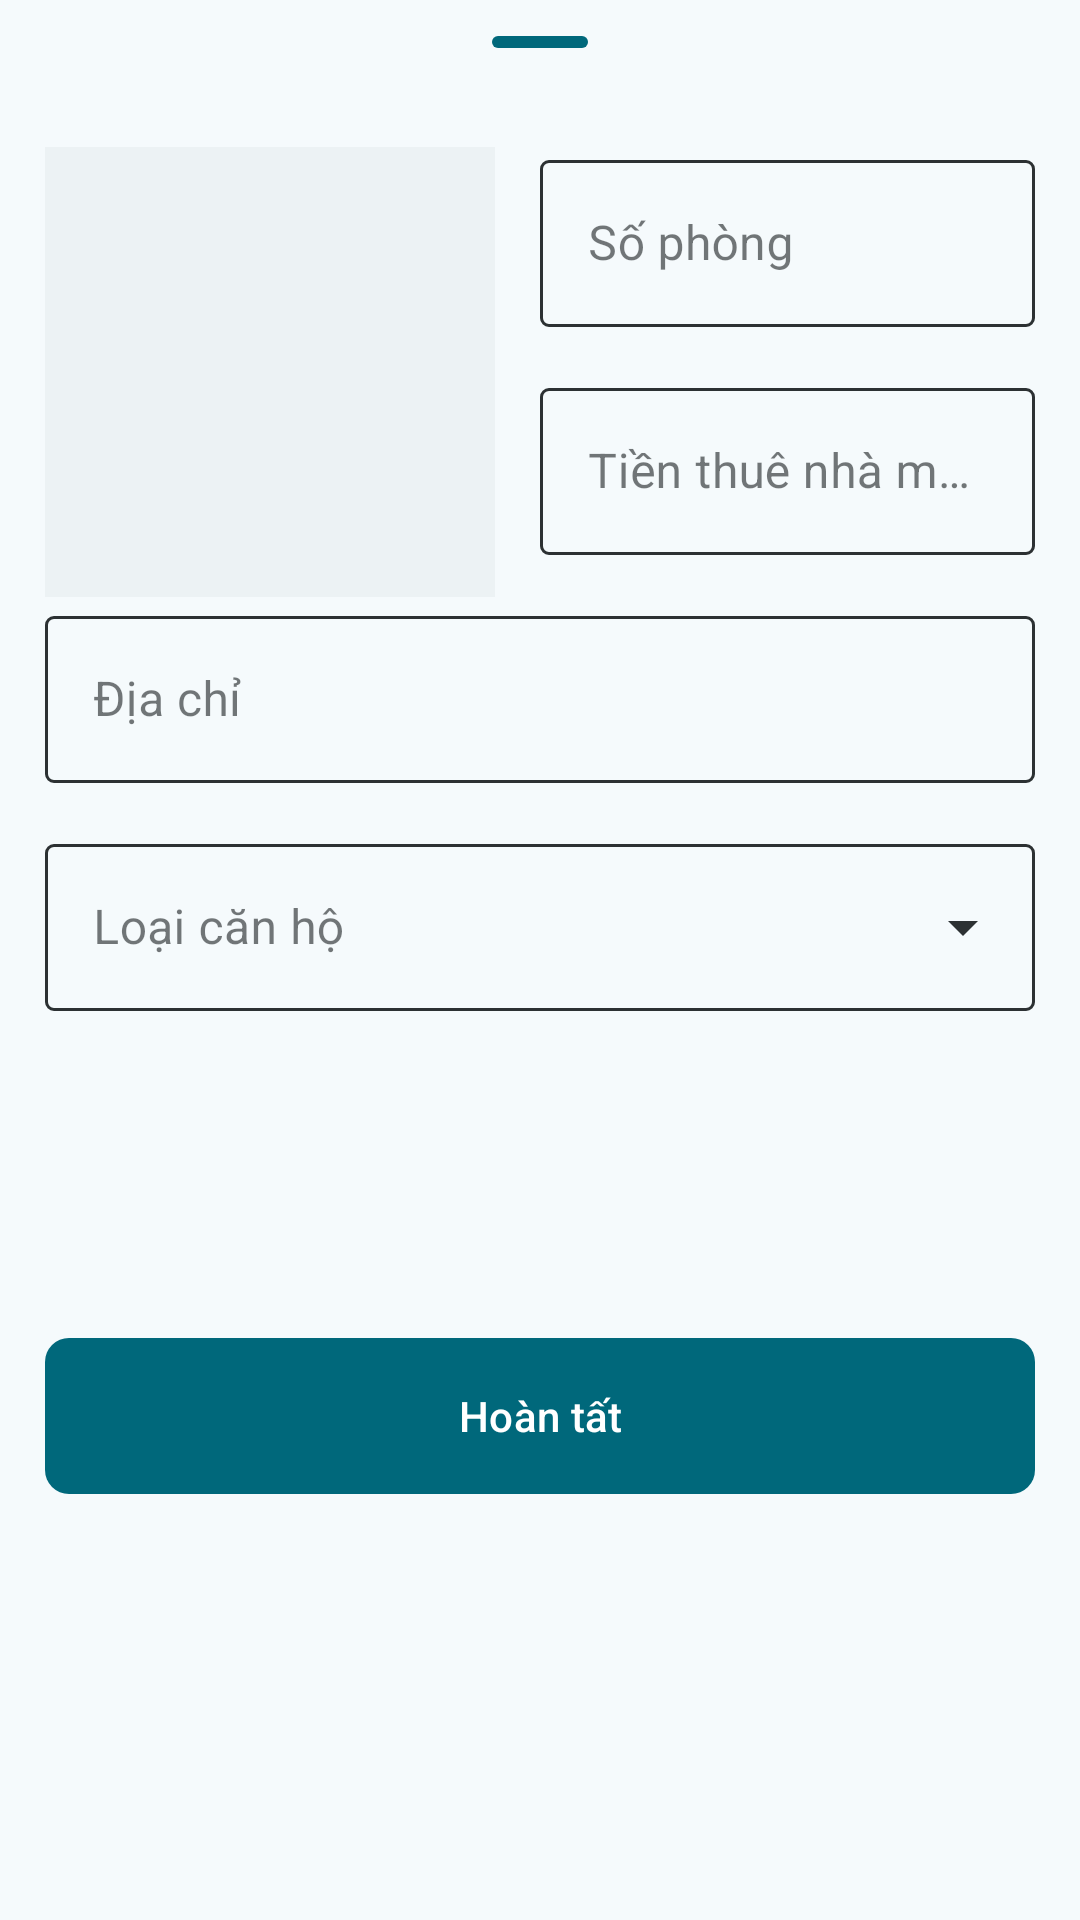

Layout XML and referenced resources for this Android screen:
<!-- AndroidManifest.xml: application theme Theme.RentalManagement -->
<!-- res/layout/bottomsheet_add_address.xml -->
<?xml version="1.0" encoding="utf-8"?>
<LinearLayout xmlns:android="http://schemas.android.com/apk/res/android"
    xmlns:app="http://schemas.android.com/apk/res-auto"
    android:layout_width="match_parent"
    android:layout_height="match_parent"
    android:fitsSystemWindows="true"
    android:orientation="vertical"
    android:background="@color/md_theme_surface"
    android:paddingHorizontal="15dp">

    <com.google.android.material.bottomsheet.BottomSheetDragHandleView
        android:id="@+id/bottomSheetDragHandleView"
        android:layout_width="match_parent"
        android:layout_height="wrap_content"
        app:tint="@color/md_theme_primary"/>

    <LinearLayout
        android:layout_width="match_parent"
        android:layout_height="wrap_content"
        android:orientation="horizontal">

        <ImageButton
            android:id="@+id/bts_img"
            android:layout_width="150dp"
            android:layout_height="150dp"
            android:layout_gravity="center"
            android:background="@color/md_theme_inverseOnSurface"
            android:contentDescription="@string/bts_img_description"
            app:tint="@color/md_theme_onSurface"
            app:srcCompat="@drawable/add" />

        <LinearLayout
            android:layout_width="match_parent"
            android:layout_height="wrap_content"
            android:layout_marginStart="15dp"
            android:orientation="vertical">

            <com.google.android.material.textfield.TextInputLayout
                android:id="@+id/bts_let_rooms"
                style="@style/CustomBlueTextInputLayout"
                android:layout_width="match_parent"
                android:layout_height="wrap_content"
                app:errorEnabled="true">

                <com.google.android.material.textfield.TextInputEditText
                    android:id="@+id/bts_edt_rooms"
                    android:layout_width="match_parent"
                    android:layout_height="wrap_content"
                    android:autofillHints="200000"
                    android:background="@null"
                    android:hint="@string/bts_edt_rooms"
                    android:inputType="number" />
            </com.google.android.material.textfield.TextInputLayout>

            <com.google.android.material.textfield.TextInputLayout
                android:id="@+id/bts_let_price"
                style="@style/CustomBlueTextInputLayout"
                android:layout_width="match_parent"
                android:layout_height="wrap_content"
                app:errorEnabled="true">

                <com.google.android.material.textfield.TextInputEditText
                    android:id="@+id/bts_edt_price"
                    android:layout_width="match_parent"
                    android:layout_height="wrap_content"
                    android:autofillHints="200000"
                    android:hint="@string/bts_edt_price_per_room"
                    android:inputType="number" />
            </com.google.android.material.textfield.TextInputLayout>

        </LinearLayout>

    </LinearLayout>

    <com.google.android.material.textfield.TextInputLayout
        android:id="@+id/bts_let_address"
        style="@style/CustomBlueTextInputLayout"
        android:layout_width="match_parent"
        android:layout_height="wrap_content"
        app:errorEnabled="true">

        <com.google.android.material.textfield.TextInputEditText
            android:id="@+id/bts_edt_address"
            android:layout_width="match_parent"
            android:layout_height="wrap_content"
            android:autofillHints=""
            android:background="@null"
            android:hint="@string/bts_edt_address"
            android:inputType="text" />
    </com.google.android.material.textfield.TextInputLayout>

    <com.google.android.material.textfield.TextInputLayout
        android:id="@+id/bts_let_apartment_type"
        style="@style/CustomAutoCompleteTextInputLayout"
        android:layout_width="match_parent"
        android:layout_height="wrap_content"
        android:layout_marginBottom="@dimen/tremendous_gap"
        android:enabled="true"
        app:endIconMode="dropdown_menu"
        app:endIconTint="@color/text_input_layout_color_behavior"
        app:errorEnabled="true">

        <AutoCompleteTextView
            android:id="@+id/bts_edt_apartment_type"
            android:layout_width="match_parent"
            android:layout_height="wrap_content"
            android:autofillHints=""
            android:background="@null"
            android:hint="@string/txt_apartment_type"
            android:inputType="text"
            android:popupBackground="@drawable/custom_background_fade_blue" />
    </com.google.android.material.textfield.TextInputLayout>

    <com.google.android.material.button.MaterialButton
        android:id="@+id/bts_btn_finish"
        android:layout_width="match_parent"
        android:layout_height="60dp"
        android:layout_marginTop="30dp"
        app:cornerRadius="@dimen/small_gap"
        android:layout_marginBottom="25dp"
        android:text="@string/button_finish" />


</LinearLayout>
<!-- resources referenced by this layout -->
<resources>
  <color name="md_theme_inverseOnSurface">#ECF2F4</color>
  <color name="md_theme_onSurface">#171C1E</color>
  <color name="md_theme_primary">#00687B</color>
  <color name="md_theme_surface">#F5FAFC</color>
  <dimen name="small_gap">8dp</dimen>
  <dimen name="tremendous_gap">60dp</dimen>
  <string name="bts_edt_address">Địa chỉ</string>
  <string name="bts_edt_price_per_room">Tiền thuê nhà mỗi phòng</string>
  <string name="bts_edt_rooms">Số phòng</string>
  <string name="bts_img_description">Hình ảnh đại diện cho căn nhà</string>
  <string name="button_finish">Hoàn tất</string>
  <string name="txt_apartment_type">Loại căn hộ</string>
  <style name="Theme.RentalManagement" parent="Base.Theme.RentalManagement" />
  <color name="fadeBlue">#CAECFF</color>
  <dimen name="small_corner_round">3dp</dimen>
  <color name="md_theme_error">#BA1A1A</color>
  <style name="ShapeAppearance.CustomCorner" parent="ShapeAppearance.MaterialComponents.SmallComponent">
          <item name="cornerFamily">rounded</item>
          <item name="cornerSize">@dimen/small_corner_round</item>
      </style>
  <color name="md_theme_onBackground">#171C1E</color>
  <color name="md_theme_error_highContrast">#4E0002</color>
  <color name="md_theme_errorContainer">#FFDAD6</color>
  <dimen name="stroke_width">1dp</dimen>
  <style name="TextAppearance.App.TextInputLayout.Hint" parent="TextAppearance.Material3.BodySmall">
          <item name="android:textColor">@color/text_input_layout_color_behavior</item>
      </style>
  <dimen name="error_text_size">8sp</dimen>
  <color name="md_theme_onPrimary">#FFFFFF</color>
  <color name="md_theme_primaryContainer">#AEECFF</color>
  <color name="md_theme_onPrimaryContainer">#001F26</color>
  <color name="md_theme_secondary">#4B6269</color>
  <color name="md_theme_onSecondary">#FFFFFF</color>
  <color name="md_theme_secondaryContainer">#CEE7EF</color>
  <color name="md_theme_onSecondaryContainer">#061F25</color>
  <color name="md_theme_tertiary">#575C7E</color>
  <color name="md_theme_onTertiary">#FFFFFF</color>
  <color name="md_theme_tertiaryContainer">#DEE0FF</color>
  <color name="md_theme_onTertiaryContainer">#141937</color>
  <color name="md_theme_onError">#FFFFFF</color>
  <color name="md_theme_onErrorContainer">#410002</color>
  <color name="md_theme_background">#F5FAFC</color>
  <color name="md_theme_surfaceVariant">#DBE4E7</color>
  <color name="md_theme_onSurfaceVariant">#3F484B</color>
  <color name="md_theme_outline">#70787C</color>
  <color name="md_theme_outlineVariant">#BFC8CB</color>
  <color name="md_theme_inverseSurface">#2C3133</color>
  <color name="md_theme_inversePrimary">#85D2E8</color>
  <color name="md_theme_primaryFixed">#AEECFF</color>
  <color name="md_theme_onPrimaryFixed">#001F26</color>
  <color name="md_theme_primaryFixedDim">#85D2E8</color>
  <color name="md_theme_onPrimaryFixedVariant">#004E5D</color>
  <color name="md_theme_secondaryFixed">#CEE7EF</color>
  <color name="md_theme_onSecondaryFixed">#061F25</color>
  <color name="md_theme_secondaryFixedDim">#B2CBD3</color>
  <color name="md_theme_onSecondaryFixedVariant">#344A51</color>
  <color name="md_theme_tertiaryFixed">#DEE0FF</color>
  <color name="md_theme_onTertiaryFixed">#141937</color>
  <color name="md_theme_tertiaryFixedDim">#C0C4EB</color>
  <color name="md_theme_onTertiaryFixedVariant">#404565</color>
  <color name="md_theme_surfaceDim">#D5DBDD</color>
  <color name="md_theme_surfaceBright">#F5FAFC</color>
  <color name="md_theme_surfaceContainerLowest">#FFFFFF</color>
  <color name="md_theme_surfaceContainerLow">#EFF4F7</color>
  <color name="md_theme_surfaceContainer">#E9EFF1</color>
  <color name="md_theme_surfaceContainerHigh">#E4E9EB</color>
  <color name="md_theme_surfaceContainerHighest">#DEE3E6</color>
</resources>
